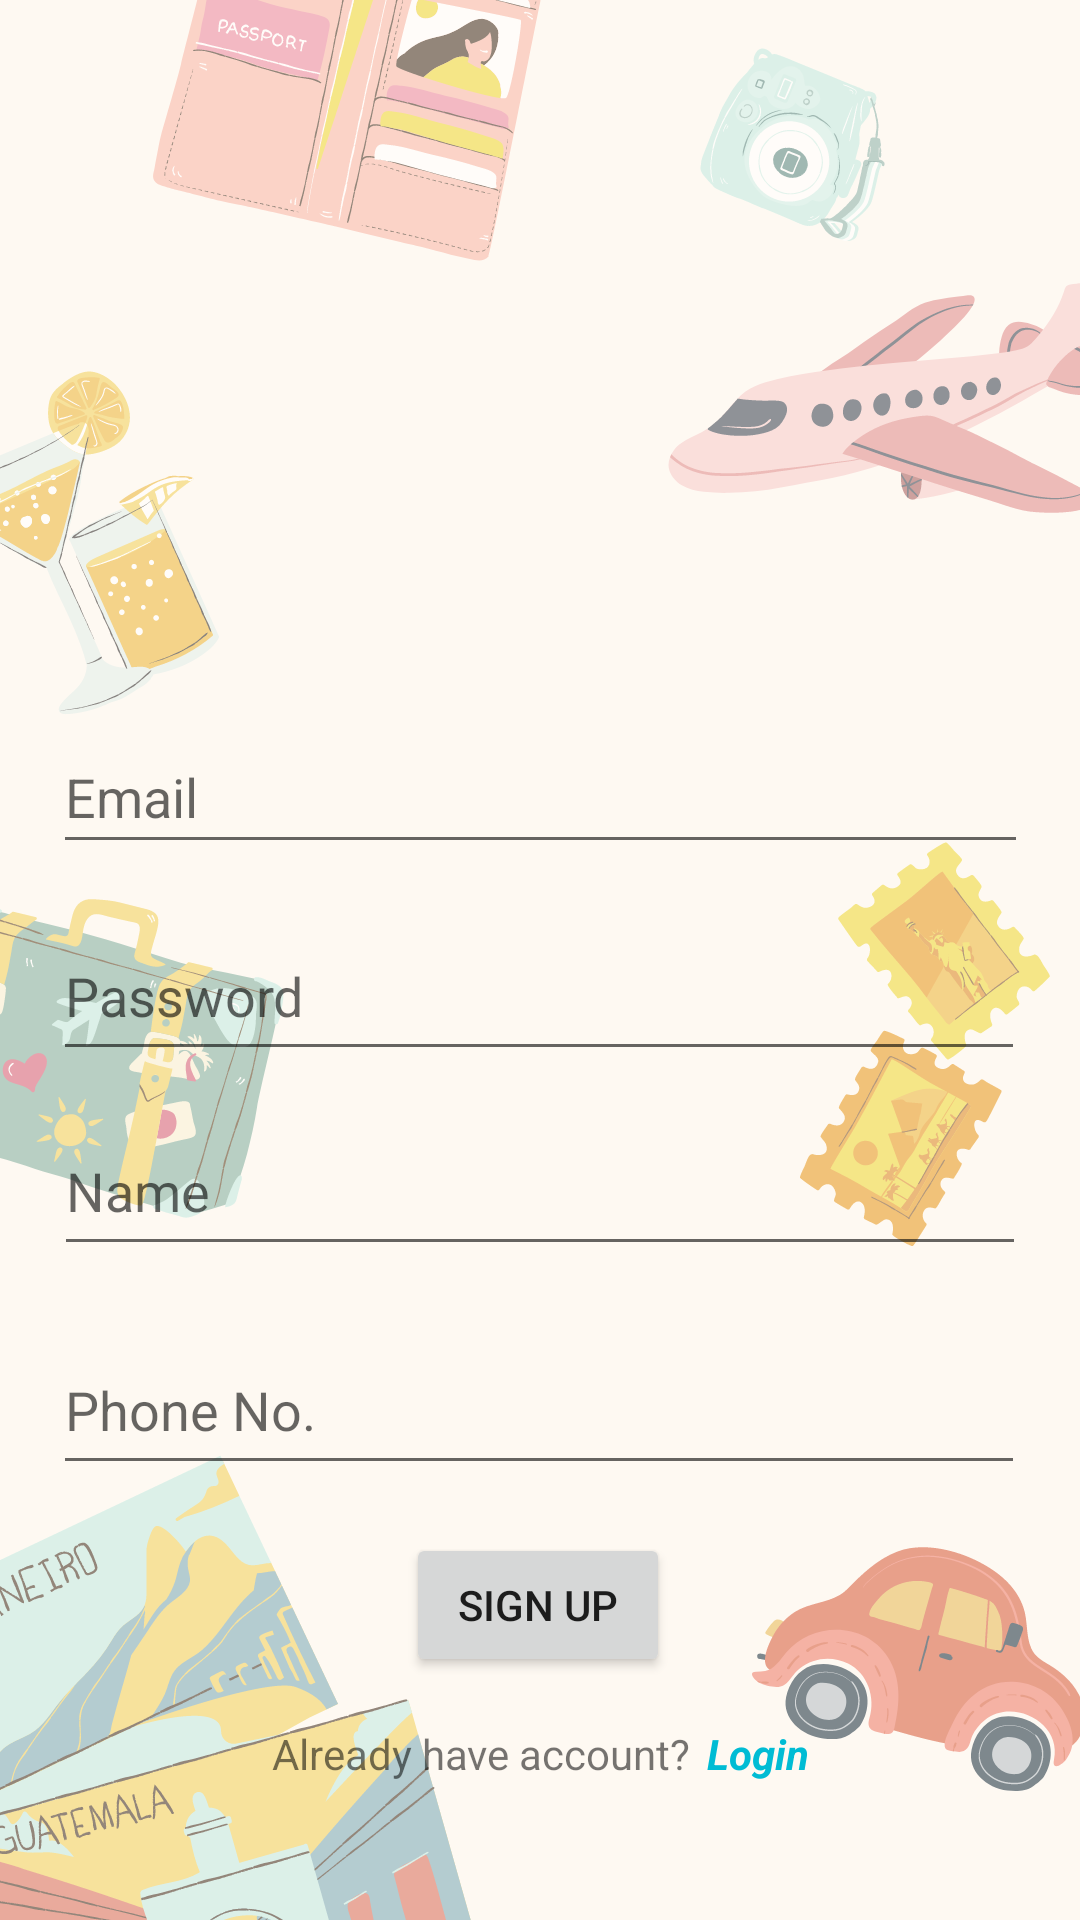

Here is an Android app screen rendered from its layout file. Give the layout XML and the strings, colors and styles it references.
<!-- AndroidManifest.xml: application theme Theme.DisLocal -->
<!-- res/layout/activity_register.xml -->
<?xml version="1.0" encoding="utf-8"?>
<androidx.constraintlayout.widget.ConstraintLayout xmlns:android="http://schemas.android.com/apk/res/android"
    xmlns:app="http://schemas.android.com/apk/res-auto"
    xmlns:tools="http://schemas.android.com/tools"
    android:id="@+id/main"
    android:layout_width="match_parent"
    android:layout_height="match_parent"
    android:background="@drawable/bg"
    tools:context=".Register">

    <TextView
        android:id="@+id/textView"
        android:layout_width="wrap_content"
        android:layout_height="wrap_content"
        android:layout_marginTop="16dp"
        android:text="Already have account?"
        app:layout_constraintEnd_toEndOf="parent"
        app:layout_constraintHorizontal_bias="0.411"
        app:layout_constraintStart_toStartOf="parent"
        app:layout_constraintTop_toBottomOf="@+id/button3" />

    <ImageView
        android:id="@+id/imageView"
        android:layout_width="262dp"
        android:layout_height="112dp"
        android:layout_marginTop="108dp"
        app:layout_constraintEnd_toEndOf="parent"
        app:layout_constraintHorizontal_bias="0.496"
        app:layout_constraintStart_toStartOf="parent"
        app:layout_constraintTop_toTopOf="parent"
        app:srcCompat="@drawable/dislocalblacklogo" />

    <EditText
        android:id="@+id/editText"
        android:layout_width="325dp"
        android:layout_height="48dp"
        android:layout_alignParentTop="true"
        android:layout_centerHorizontal="true"
        android:layout_marginTop="20dp"
        android:ems="10"
        android:hint="Email"
        android:inputType="textPersonName"
        app:layout_constraintEnd_toEndOf="parent"
        app:layout_constraintStart_toStartOf="parent"
        app:layout_constraintTop_toBottomOf="@+id/imageView" />

    <EditText
        android:id="@+id/editText2"
        android:layout_width="324dp"
        android:layout_height="53dp"
        android:layout_alignParentStart="true"
        android:layout_alignParentLeft="true"
        android:layout_alignParentTop="true"
        android:layout_marginTop="16dp"
        android:ems="10"
        android:hint="Password"
        android:inputType="textPassword"
        app:layout_constraintEnd_toEndOf="parent"
        app:layout_constraintHorizontal_bias="0.494"
        app:layout_constraintStart_toStartOf="parent"
        app:layout_constraintTop_toBottomOf="@+id/editText" />

    <EditText
        android:id="@+id/editText3"
        android:layout_width="324dp"
        android:layout_height="53dp"
        android:layout_alignParentStart="true"
        android:layout_alignParentLeft="true"
        android:layout_alignParentTop="true"
        android:layout_marginTop="12dp"
        android:ems="10"
        android:hint="Name"
        app:layout_constraintEnd_toEndOf="parent"
        app:layout_constraintStart_toStartOf="parent"
        app:layout_constraintTop_toBottomOf="@+id/editText2" />

    <EditText
        android:id="@+id/editText4"
        android:layout_width="324dp"
        android:layout_height="53dp"
        android:layout_alignParentStart="true"
        android:layout_alignParentLeft="true"
        android:layout_alignParentTop="true"
        android:layout_marginTop="20dp"
        android:ems="10"
        android:hint="Phone No."
        app:layout_constraintEnd_toEndOf="parent"
        app:layout_constraintHorizontal_bias="0.494"
        app:layout_constraintStart_toStartOf="parent"
        app:layout_constraintTop_toBottomOf="@+id/editText3" />

    <TextView
        android:id="@+id/textView2"
        android:layout_width="wrap_content"
        android:layout_height="wrap_content"
        android:layout_marginTop="16dp"
        android:text="Login"
        android:textColor="#00BCD4"
        android:textIsSelectable="false"
        android:textStyle="bold|italic"
        app:layout_constraintEnd_toEndOf="parent"
        app:layout_constraintHorizontal_bias="0.056"
        app:layout_constraintStart_toEndOf="@+id/textView"
        app:layout_constraintTop_toBottomOf="@+id/button3" />

    <Button
        android:id="@+id/button3"
        android:layout_width="wrap_content"
        android:layout_height="wrap_content"
        android:layout_alignParentBottom="true"
        android:layout_centerHorizontal="true"
        android:layout_marginTop="16dp"
        android:onClick="createUser"
        android:text="SIGN UP"
        app:layout_constraintEnd_toEndOf="parent"
        app:layout_constraintHorizontal_bias="0.498"
        app:layout_constraintStart_toStartOf="parent"
        app:layout_constraintTop_toBottomOf="@+id/editText4" />

</androidx.constraintlayout.widget.ConstraintLayout>
<!-- resources referenced by this layout -->
<resources>
  <!-- drawable bg: png bitmap (drawable, 236905 bytes) -->
  <!-- drawable dislocalblacklogo: png bitmap (mipmap-hdpi, 17270 bytes) -->
  <style name="Theme.DisLocal" parent="Theme.MaterialComponents.DayNight.DarkActionBar">
          
          <item name="colorPrimary">@color/purple_500</item>
          <item name="colorPrimaryVariant">@color/purple_700</item>
          <item name="colorOnPrimary">@color/white</item>
          
          <item name="colorSecondary">@color/teal_200</item>
          <item name="colorSecondaryVariant">@color/teal_700</item>
          <item name="colorOnSecondary">@color/black</item>
          
          <item name="android:statusBarColor">?attr/colorPrimaryVariant</item>
          
      </style>
  <!-- not gathered from this repository: default colours our renderer supplied (Android Studio template values) -->
  <color name="purple_500">#FF6200EE</color>
  <color name="purple_700">#FF3700B3</color>
  <color name="teal_200">#FF03DAC5</color>
  <color name="teal_700">#FF018786</color>
  <color name="black">#FF000000</color>
  <color name="white">#FFFFFFFF</color>
</resources>
